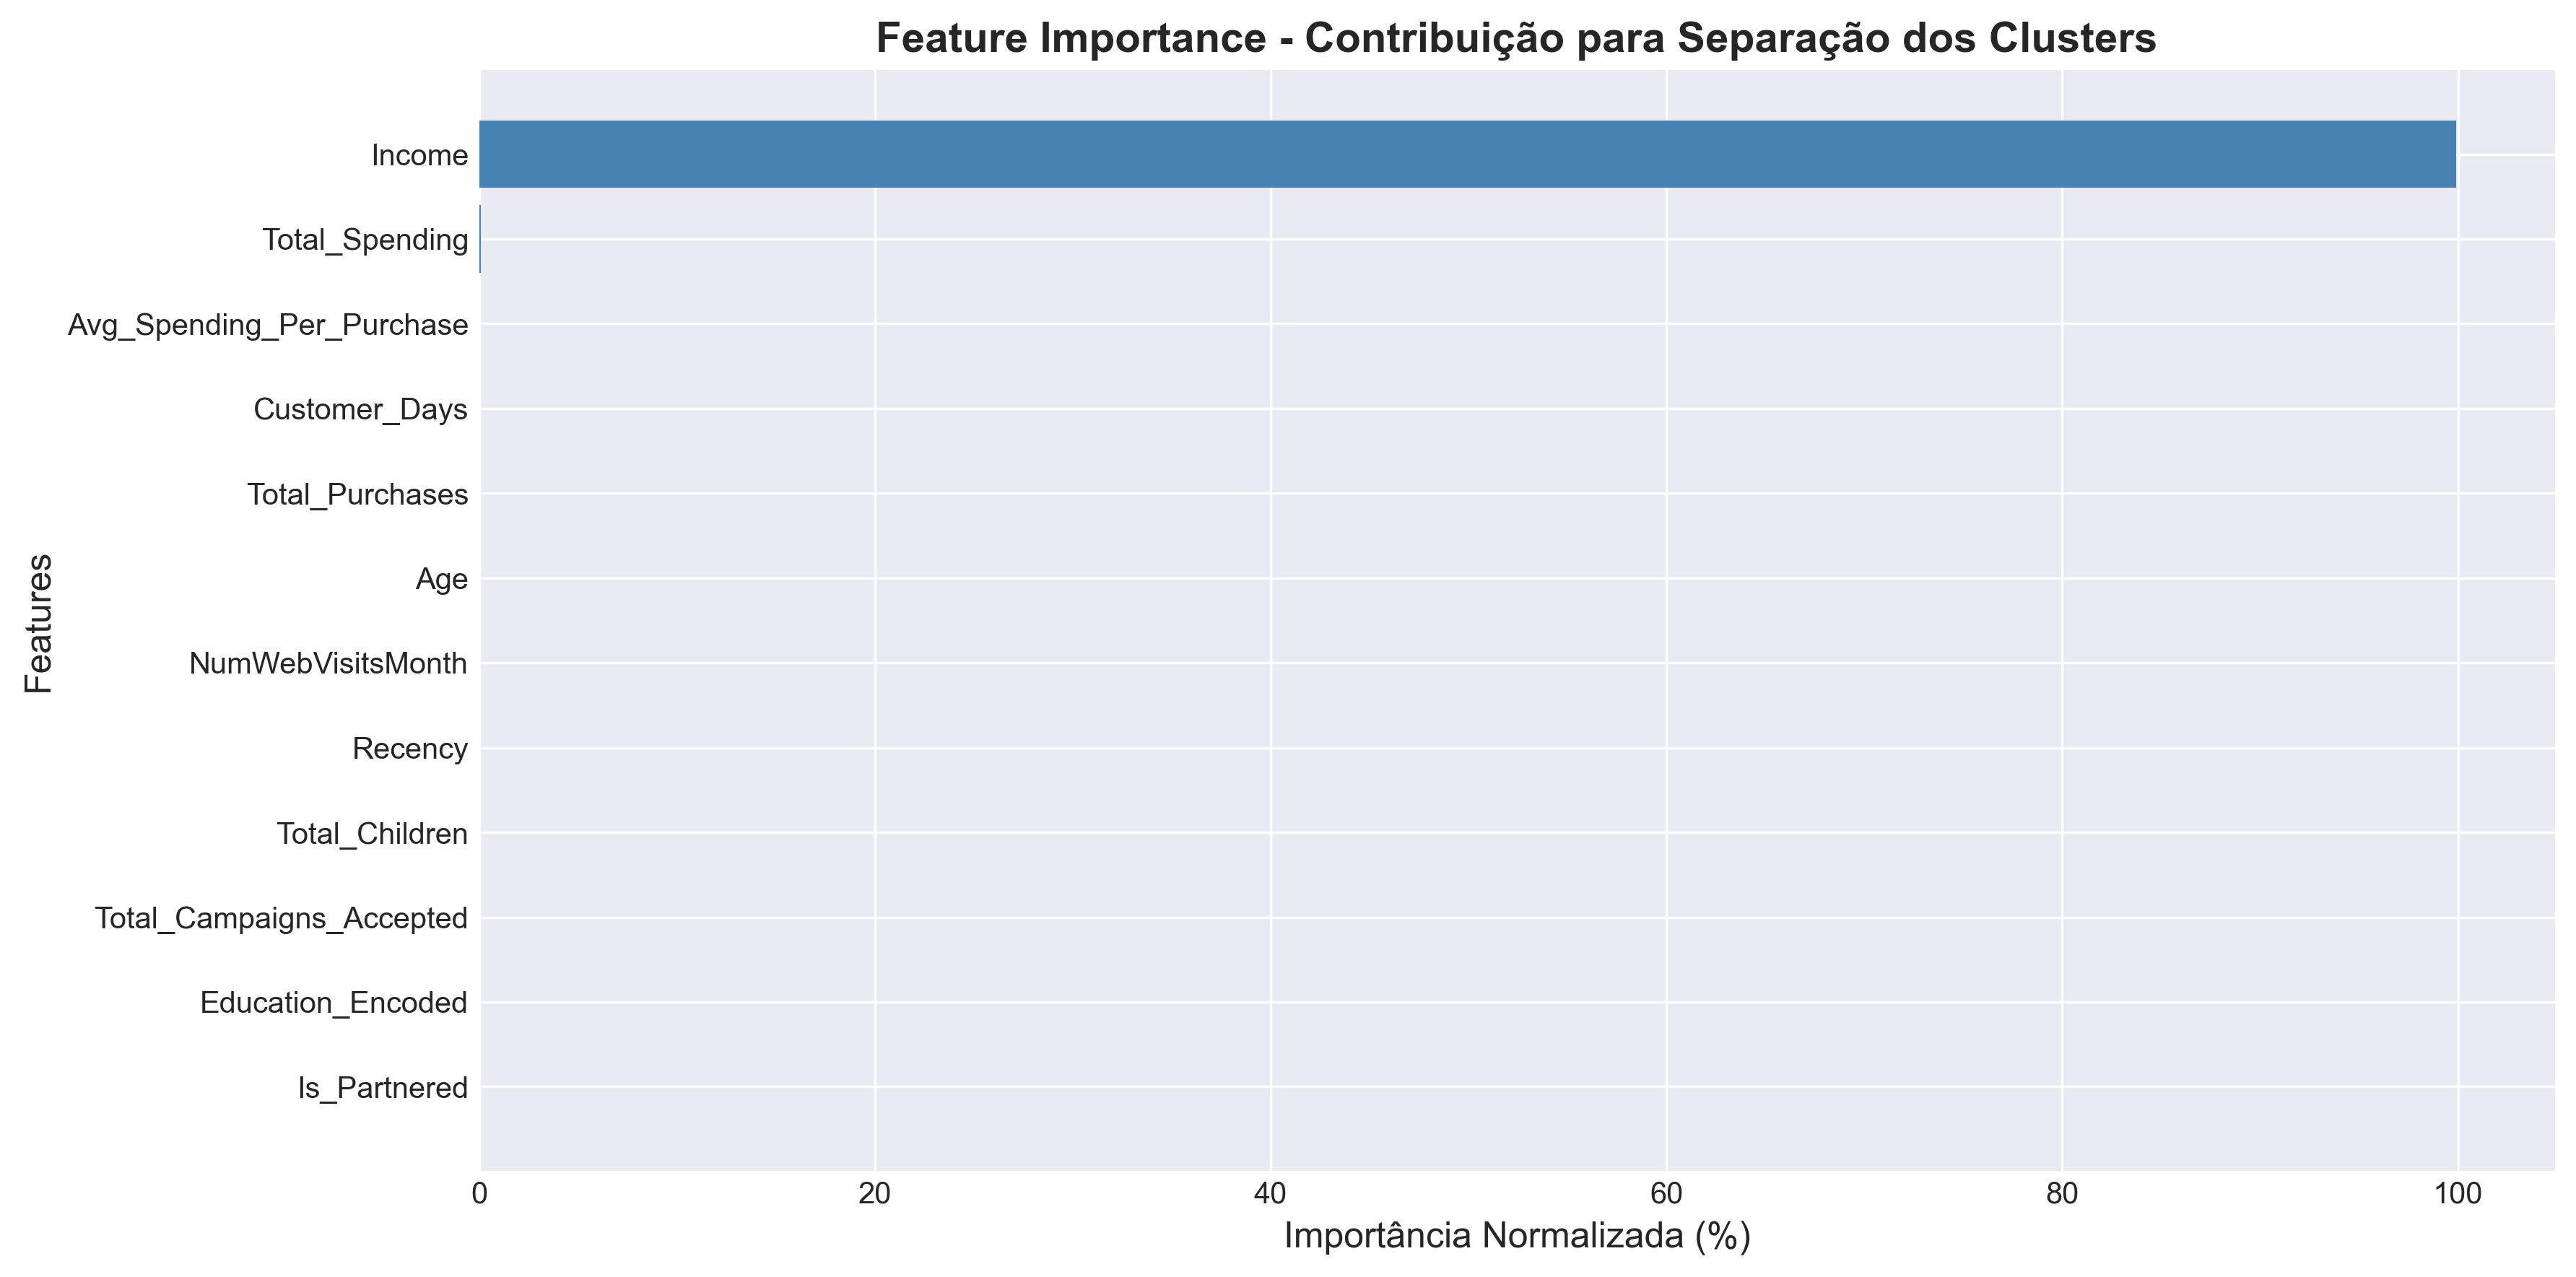

Source data for this figure (header and first rows):
Feature, Between_Cluster_Variance, Importance_Normalized
Income, 531799651, 99.9
Total_Spending, 529318, 0.09943
Avg_Spending_Per_Purchase, 1025, 0.0001926
Customer_Days, 649.4, 0.000122
Total_Purchases, 70.99, 1.3335679363298133e-05
Age, 7.771, 1.4597646608517923e-06
NumWebVisitsMonth, 3.598, 6.758989991189961e-07
Recency, 0.8013, 1.5052986418613832e-07
Total_Children, 0.2667, 5.010695045569742e-08
Total_Campaigns_Accepted, 0.1601, 3.0080531011983117e-08
Education_Encoded, 0.02273, 4.269674635364565e-09
Is_Partnered, 0.0002203, 4.137561500401253e-11
